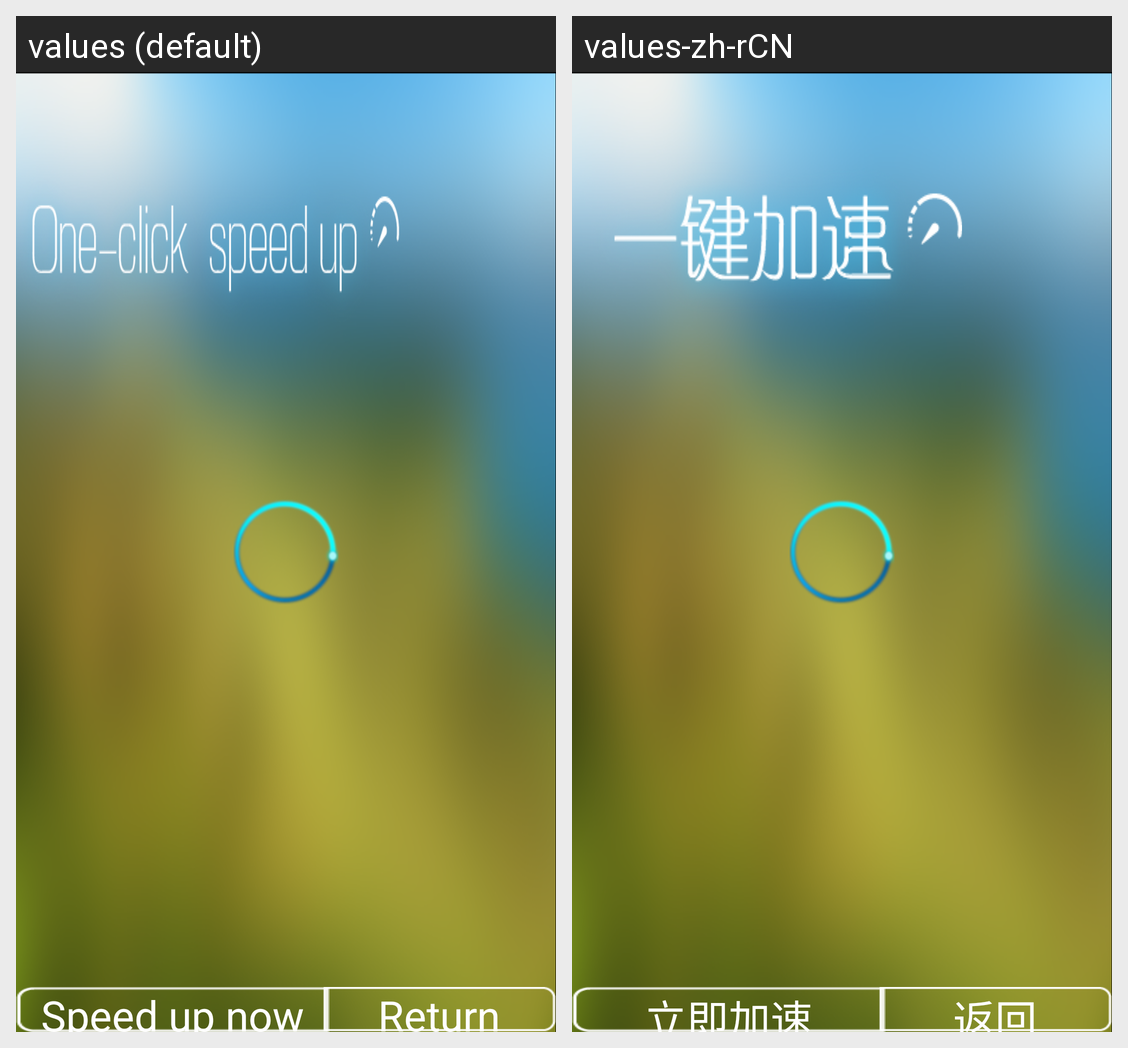

This grid shows one Android layout under two languages. Give, for every string resource on the screen, its name, the default text and each shown locale's text.
Android screen res/layout/speed.xml rendered under 2 locales, left to right: values (default), values-zh-rCN. Device: Nexus 5 (rendered at 1080×1920; each locale shown at half size, 540×960, under a caption strip naming it); theme android:Theme.NoTitleBar.Fullscreen.
Strings drawn on this screen, with the default value and each locale's value (text and hints the layout hard-codes, and strings that could not be matched under every locale, appear in the picture but are not listed):

speed
  values: Speed up now
  values-zh-rCN: 立即加速

back
  values: Return
  values-zh-rCN: 返回
